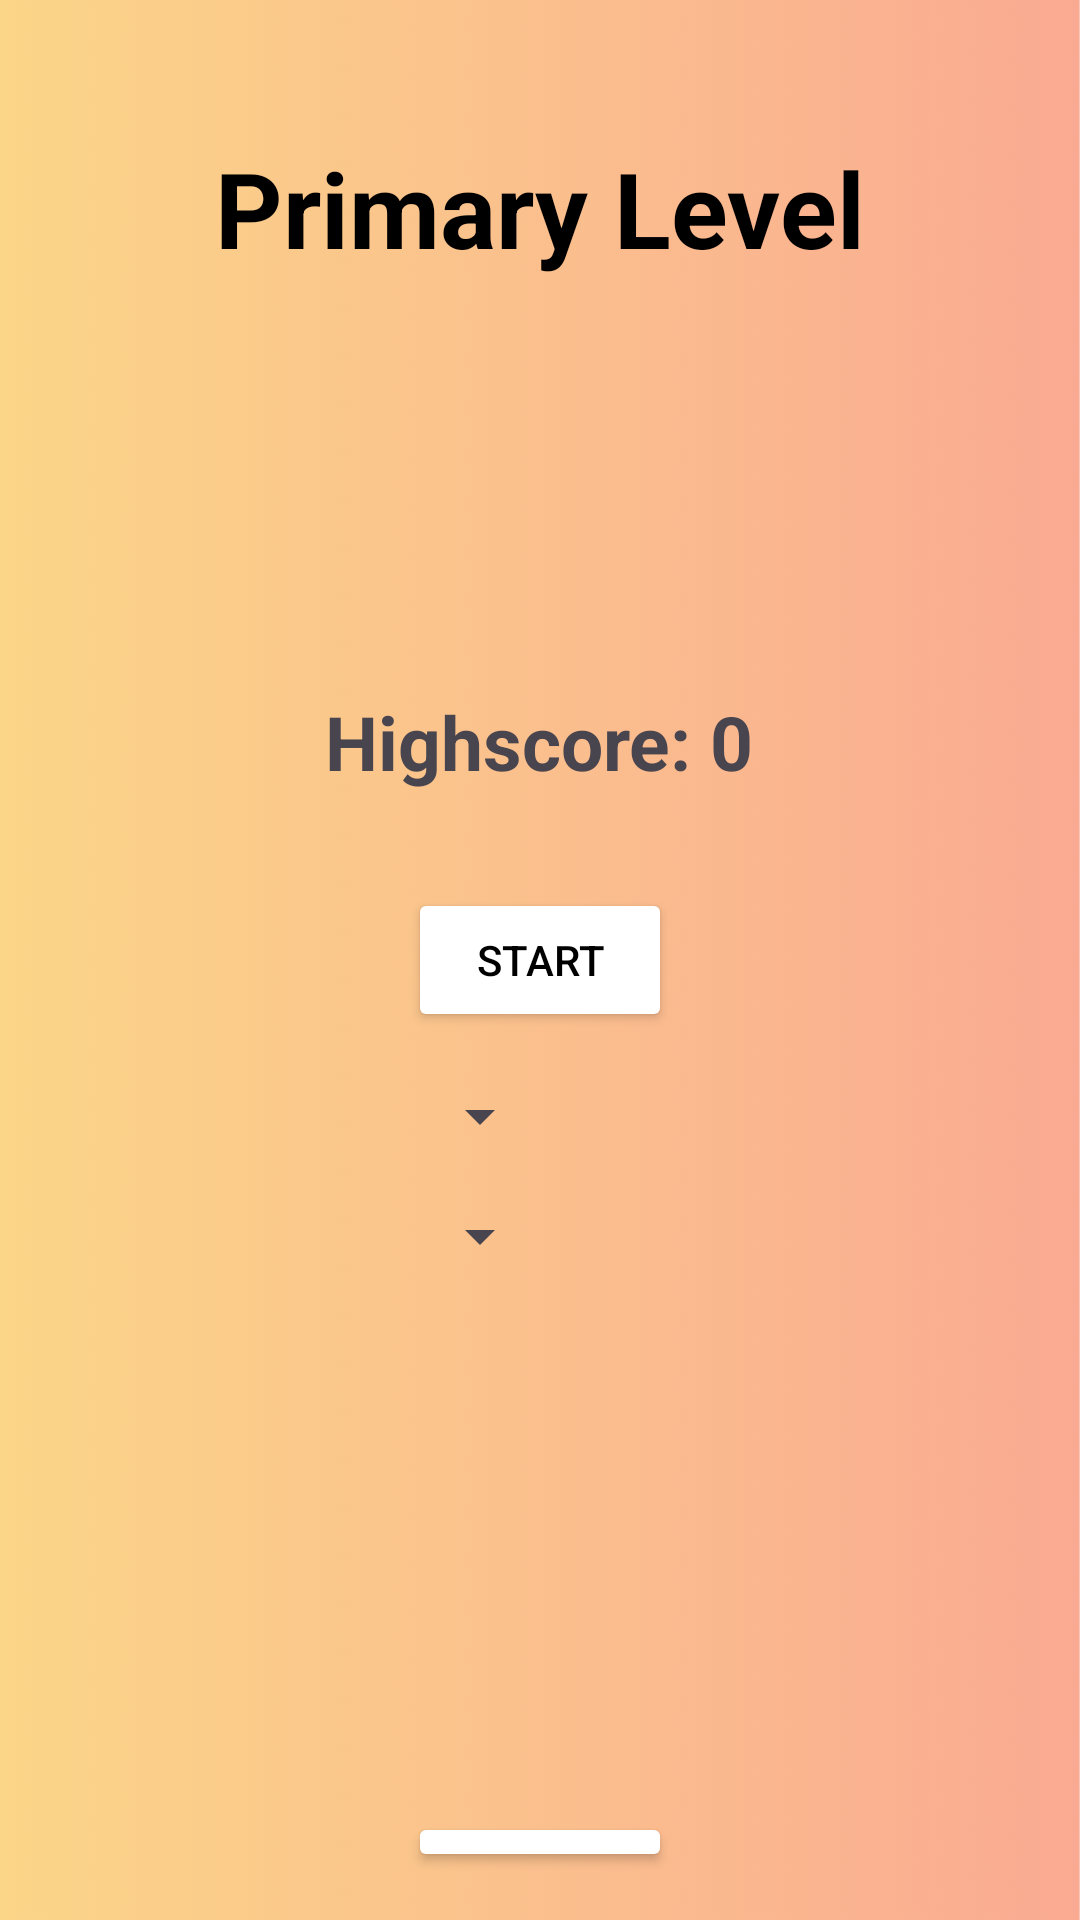

Layout XML and referenced resources for this Android screen:
<!-- AndroidManifest.xml: application theme Theme.MADAsg1Iman -->
<!-- res/layout/activity_primary_starting_page.xml -->
<?xml version="1.0" encoding="utf-8"?>
<RelativeLayout xmlns:android="http://schemas.android.com/apk/res/android"
    xmlns:app="http://schemas.android.com/apk/res-auto"
    xmlns:tools="http://schemas.android.com/tools"
    android:layout_width="match_parent"
    android:layout_height="match_parent"
    android:background="@drawable/backgroundneworange"
    android:padding="16dp"
    tools:context="sg.np.madasg1iman.primaryStartingPage">

    <TextView
        android:layout_width="wrap_content"
        android:layout_height="wrap_content"
        android:layout_centerHorizontal="true"
        android:layout_marginTop="30dp"
        android:text="Primary Level"
        android:textStyle="bold"
        android:textColor="@android:color/black"
        android:textSize="35sp" />

    <TextView
        android:id="@+id/textViewHighscore"
        android:layout_width="wrap_content"
        android:layout_height="wrap_content"
        android:layout_above="@id/buttonStartQuiz"
        android:layout_centerHorizontal="true"
        android:layout_marginBottom="32dp"
        android:text="Highscore: 0"
        android:textStyle="bold"
        android:textSize="25sp" />

    <Button
        android:id="@+id/buttonStartQuiz"
        android:layout_width="wrap_content"
        android:layout_height="wrap_content"
        android:layout_centerInParent="true"
        android:text="Start"
        android:backgroundTint="@color/white"
        android:textColor="@color/black" />

    <Spinner
        android:id="@+id/spinnerPrimaryLevel"
        android:layout_width="wrap_content"
        android:layout_height="wrap_content"
        android:layout_marginTop="16dp"
        android:layout_alignStart="@id/buttonStartQuiz"
        android:layout_below="@id/buttonStartQuiz"
        />

    <Spinner
        android:id="@+id/spinnerPrimarySubject"
        android:layout_width="wrap_content"
        android:layout_height="wrap_content"
        android:layout_marginTop="16dp"
        android:layout_alignStart="@id/buttonStartQuiz"
        android:layout_below="@id/spinnerPrimaryLevel"/>

    <Button
        android:id="@+id/buttonBack"
        android:layout_width="wrap_content"
        android:layout_height="wrap_content"
        android:layout_centerInParent="true"
        android:text="Back"
        android:backgroundTint="@color/white"
        android:textColor="@color/black"
        android:layout_marginTop="180dp"
        android:layout_below="@id/spinnerPrimarySubject"/>


    <ImageView
        android:id="@+id/imageViewLogo"
        android:layout_width="226dp"
        android:layout_height="215dp"
        android:layout_marginTop="36dp"
        app:layout_constraintEnd_toEndOf="parent"
        app:layout_constraintHorizontal_bias="0.497"
        app:layout_constraintStart_toStartOf="parent"
        app:layout_constraintTop_toTopOf="parent"
        app:srcCompat="@drawable/icon"
        android:layout_centerHorizontal="true" />


</RelativeLayout>
<!-- resources referenced by this layout -->
<resources>
  <color name="black">#FF000000</color>
  <color name="white">#FFFFFFFF</color>
  <!-- drawable backgroundneworange: png bitmap (drawable, 498245 bytes) -->
  <style name="Theme.MADAsg1Iman" parent="Base.Theme.MADAsg1Iman" />
  <style name="Base.Theme.MADAsg1Iman" parent="Theme.Material3.DayNight.NoActionBar">
          
          
      </style>
</resources>
